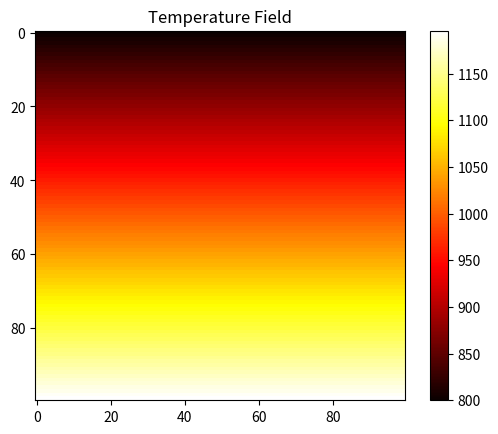
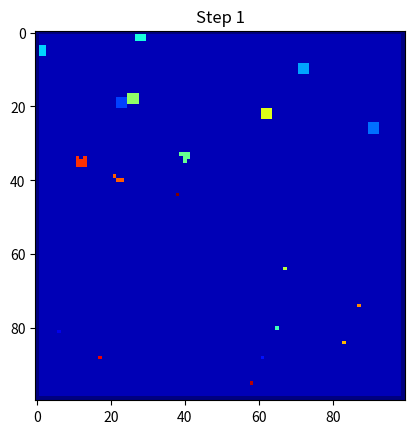
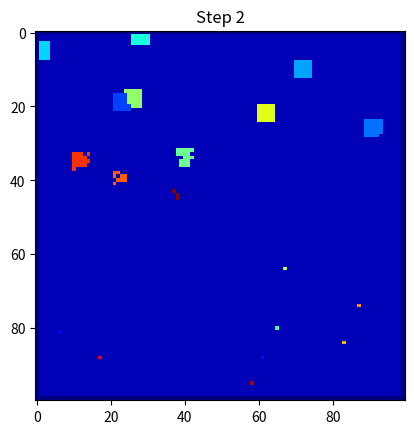
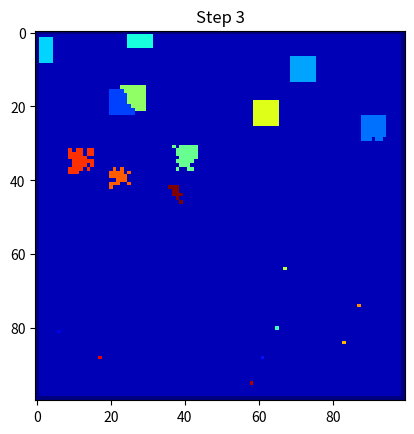
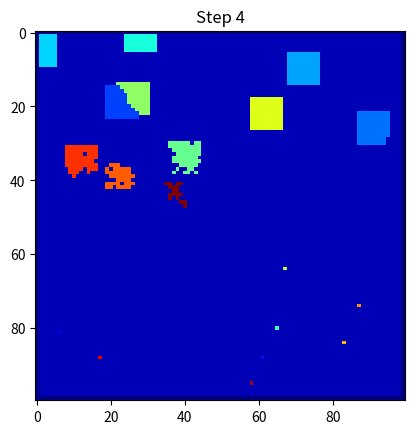
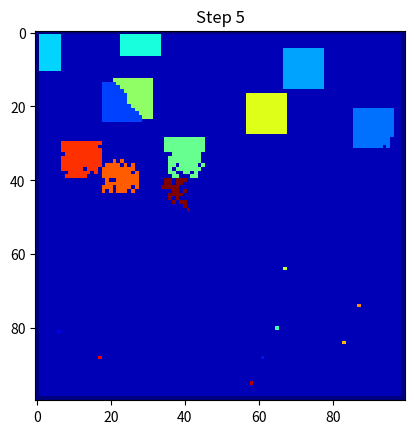
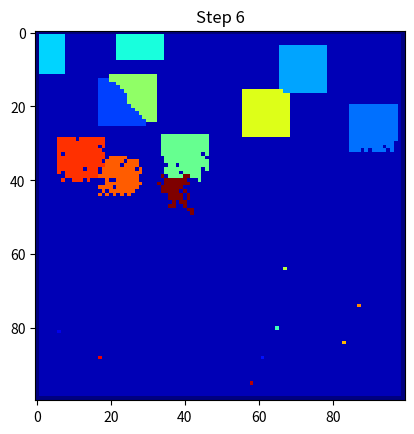
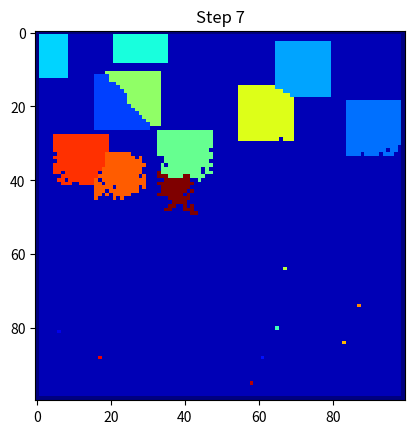
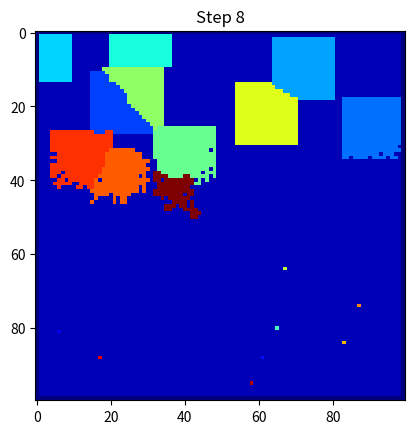
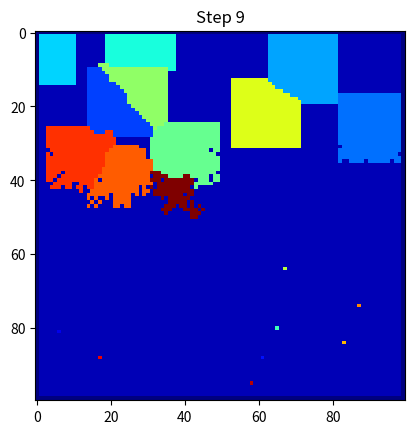
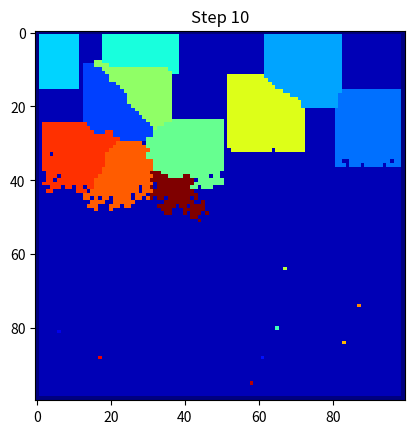
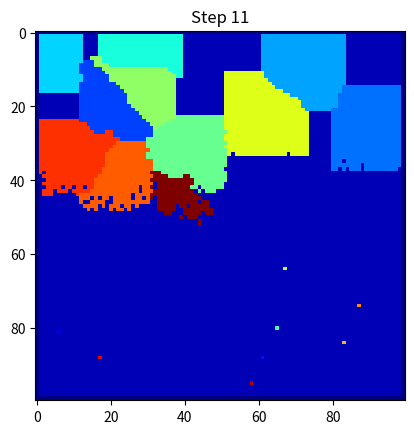
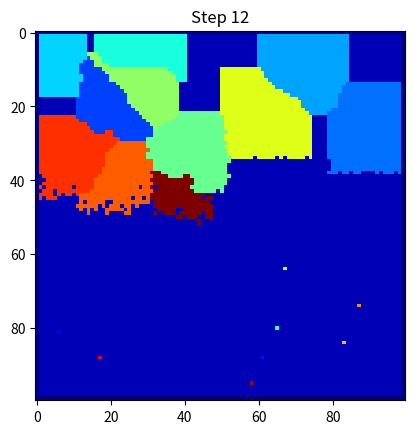
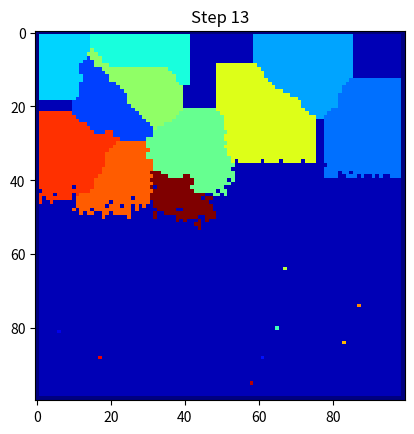
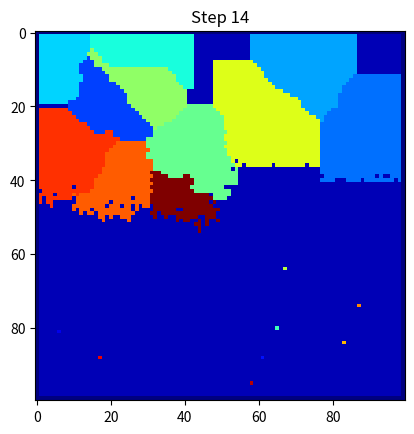
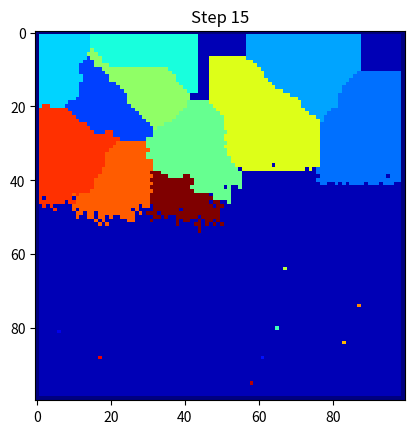

The matplotlib source for these figures, in order:
import numpy as np
import matplotlib.pyplot as plt

# Create grid
Nx = 100
Ny = 100

state = np.zeros((Nx, Ny))
T = np.zeros((Nx,Ny))

# Initialize temperature field (linear gradient)
for i in range(Nx):

    T[i,:] = 800 + (1200-800)*(i/Nx)


# Visualize initial temperature field
plt.imshow(T, cmap='hot')
plt.colorbar()
plt.title("Temperature Field")
plt.show()

#Put multiple nuclei---------
num_nuclei = 20

for grain_id in range(1, num_nuclei+1):

    x = np.random.randint(0, Nx)
    y = np.random.randint(0, Ny)

    state[x,y] = grain_id
#-----------------------------
# Set boundaries to -1 (non-interactive), else the while loop will never end as the boundaries will always be liquid (0) and never solidify. Thus, infinite loop.
state[0,:] = -1
state[-1,:] = -1
state[:,0] = -1
state[:,-1] = -1
# Define melting temperature
Tm = 1000
step = 0
k = 0.01 #probability scaling factor

while np.any(state == 0):
    T = T - 2  # Cool down the system
    step += 1
    new_state = state.copy()

    for i in range(1, Nx-1):
        for j in range(1, Ny-1):

            if state[i,j] == 0:

                neighborhood = state[i-1:i+2, j-1:j+2]

                neighboring_grains = neighborhood[neighborhood > 0]

                if T[i,j] < Tm and len(neighboring_grains) > 0:

                    deltaT = Tm - T[i,j]   # Calculate undercooling
                    P_growth = k * deltaT  # Growth probability based on undercooling
                    P_growth = min(P_growth, 1) # Ensure probability does not exceed 1

                    if np.random.random() < P_growth:  # Randomly decide if the cell will solidify judging from growth probability
                        chosen_grain = np.random.choice(neighboring_grains) #same done as previous code in other directory
                        new_state[i,j] = chosen_grain

    state = new_state

    # Display animation
    plt.clf()
    plt.imshow(state, cmap='jet')
    plt.title(f"Step {step}")
    plt.pause(0.05)

plt.show()
